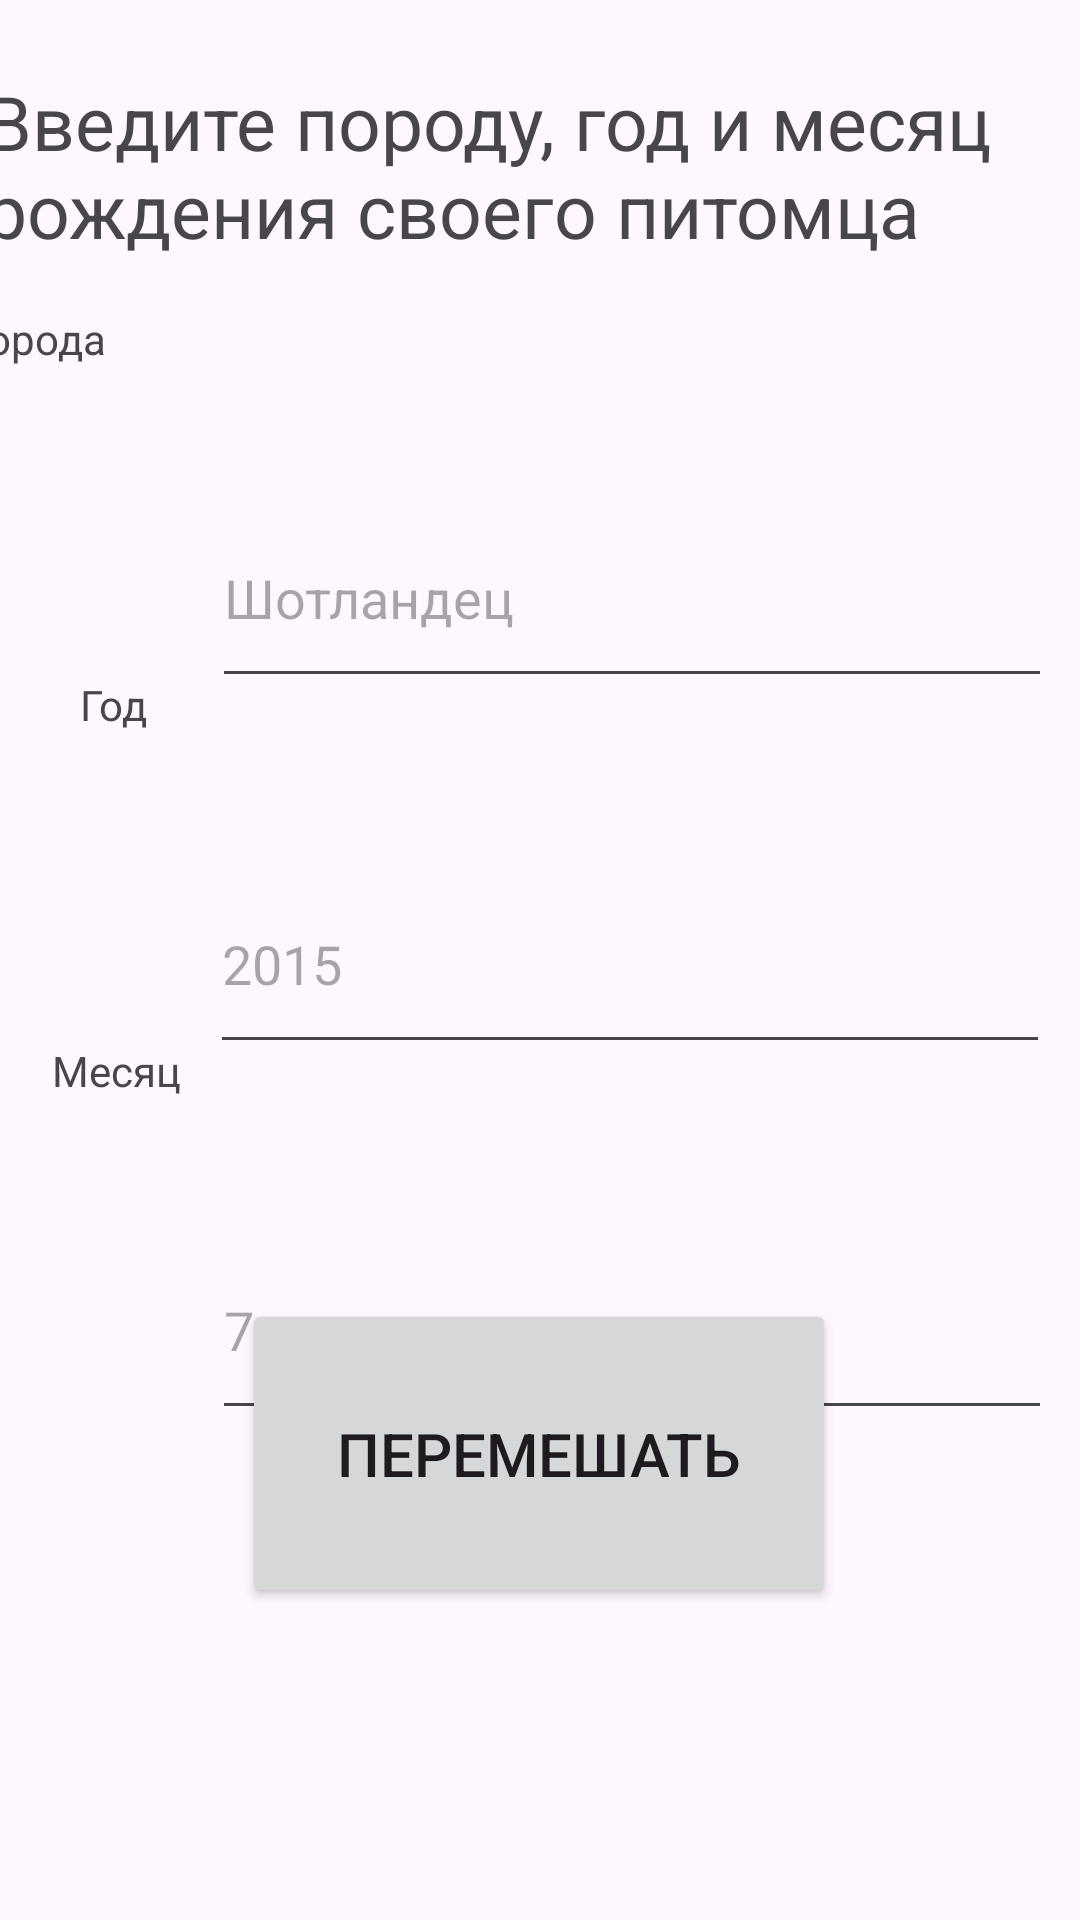

Reconstruct the res/layout file that produces this screen, plus the resources it refers to.
<!-- AndroidManifest.xml: application theme Theme.MyPractice_15 -->
<!-- res/layout/activity_main.xml -->
<?xml version="1.0" encoding="utf-8"?>
<androidx.constraintlayout.widget.ConstraintLayout xmlns:android="http://schemas.android.com/apk/res/android"
    xmlns:app="http://schemas.android.com/apk/res-auto"
    xmlns:tools="http://schemas.android.com/tools"
    android:layout_width="match_parent"
    android:layout_height="match_parent"
    tools:context=".MainActivity">

    <EditText
        android:id="@+id/textViewMonth"
        android:layout_width="280dp"
        android:layout_height="70dp"
        android:layout_marginTop="52dp"
        android:hint="7"
        app:layout_constraintEnd_toEndOf="parent"
        app:layout_constraintHorizontal_bias="0.885"
        app:layout_constraintStart_toStartOf="parent"
        app:layout_constraintTop_toBottomOf="@+id/textViewYear" />

    <TextView
        android:id="@+id/textView4"
        android:layout_width="95dp"
        android:layout_height="70dp"
        android:layout_marginBottom="248dp"
        android:gravity="center"
        android:text="Месяц"
        app:layout_constraintBottom_toBottomOf="parent"
        app:layout_constraintEnd_toStartOf="@+id/textViewMonth"
        app:layout_constraintHorizontal_bias="0.38"
        app:layout_constraintStart_toStartOf="parent" />

    <EditText
        android:id="@+id/textViewYear"
        android:layout_width="280dp"
        android:layout_height="70dp"
        android:layout_marginTop="52dp"
        android:hint="2015"
        app:layout_constraintEnd_toEndOf="parent"
        app:layout_constraintHorizontal_bias="0.877"
        app:layout_constraintStart_toStartOf="parent"
        app:layout_constraintTop_toBottomOf="@+id/textViewPor" />

    <EditText
        android:id="@+id/textViewPor"
        android:layout_width="280dp"
        android:layout_height="70dp"
        android:layout_marginTop="48dp"
        android:hint="Шотландец"
        app:layout_constraintEnd_toEndOf="parent"
        app:layout_constraintHorizontal_bias="0.885"
        app:layout_constraintStart_toStartOf="parent"
        app:layout_constraintTop_toBottomOf="@+id/textView6" />

    <TextView
        android:id="@+id/textView6"
        android:layout_width="369dp"
        android:layout_height="91dp"
        android:text="@string/zagolovok"
        android:textSize="25sp"
        app:layout_constraintBottom_toBottomOf="parent"
        app:layout_constraintEnd_toEndOf="parent"
        app:layout_constraintHorizontal_bias="0.619"
        app:layout_constraintStart_toStartOf="parent"
        app:layout_constraintTop_toTopOf="parent"
        app:layout_constraintVertical_bias="0.043" />

    <TextView
        android:id="@+id/textView3"
        android:layout_width="95dp"
        android:layout_height="70dp"
        android:layout_marginBottom="52dp"
        android:gravity="center"
        android:text="Год"
        app:layout_constraintBottom_toTopOf="@+id/textView4"
        app:layout_constraintEnd_toStartOf="@+id/textViewYear"
        app:layout_constraintHorizontal_bias="0.4"
        app:layout_constraintStart_toStartOf="parent" />

    <TextView
        android:id="@+id/textView7"
        android:layout_width="95dp"
        android:layout_height="70dp"
        android:layout_marginEnd="13dp"
        android:layout_marginBottom="52dp"
        android:gravity="center"
        android:text="Порода"
        app:layout_constraintBottom_toTopOf="@+id/textView3"
        app:layout_constraintEnd_toStartOf="@+id/textViewPor"
        app:layout_constraintHorizontal_bias="1.0"
        app:layout_constraintStart_toStartOf="parent" />

    <Button
        android:id="@+id/button"
        android:layout_width="198dp"
        android:layout_height="103dp"
        android:layout_marginBottom="104dp"
        android:text="Перемешать"
        android:textSize="20sp"
        android:onClick="btnClick"
        app:layout_constraintBottom_toBottomOf="parent"
        app:layout_constraintEnd_toEndOf="parent"
        app:layout_constraintHorizontal_bias="0.497"
        app:layout_constraintStart_toStartOf="parent" />

</androidx.constraintlayout.widget.ConstraintLayout>
<!-- resources referenced by this layout -->
<resources>
  <string name="zagolovok">Введите породу, год и месяц рождения своего питомца</string>
  <style name="Theme.MyPractice_15" parent="Base.Theme.MyPractice_15" />
  <style name="Base.Theme.MyPractice_15" parent="Theme.Material3.DayNight.NoActionBar">
          
          
      </style>
</resources>
